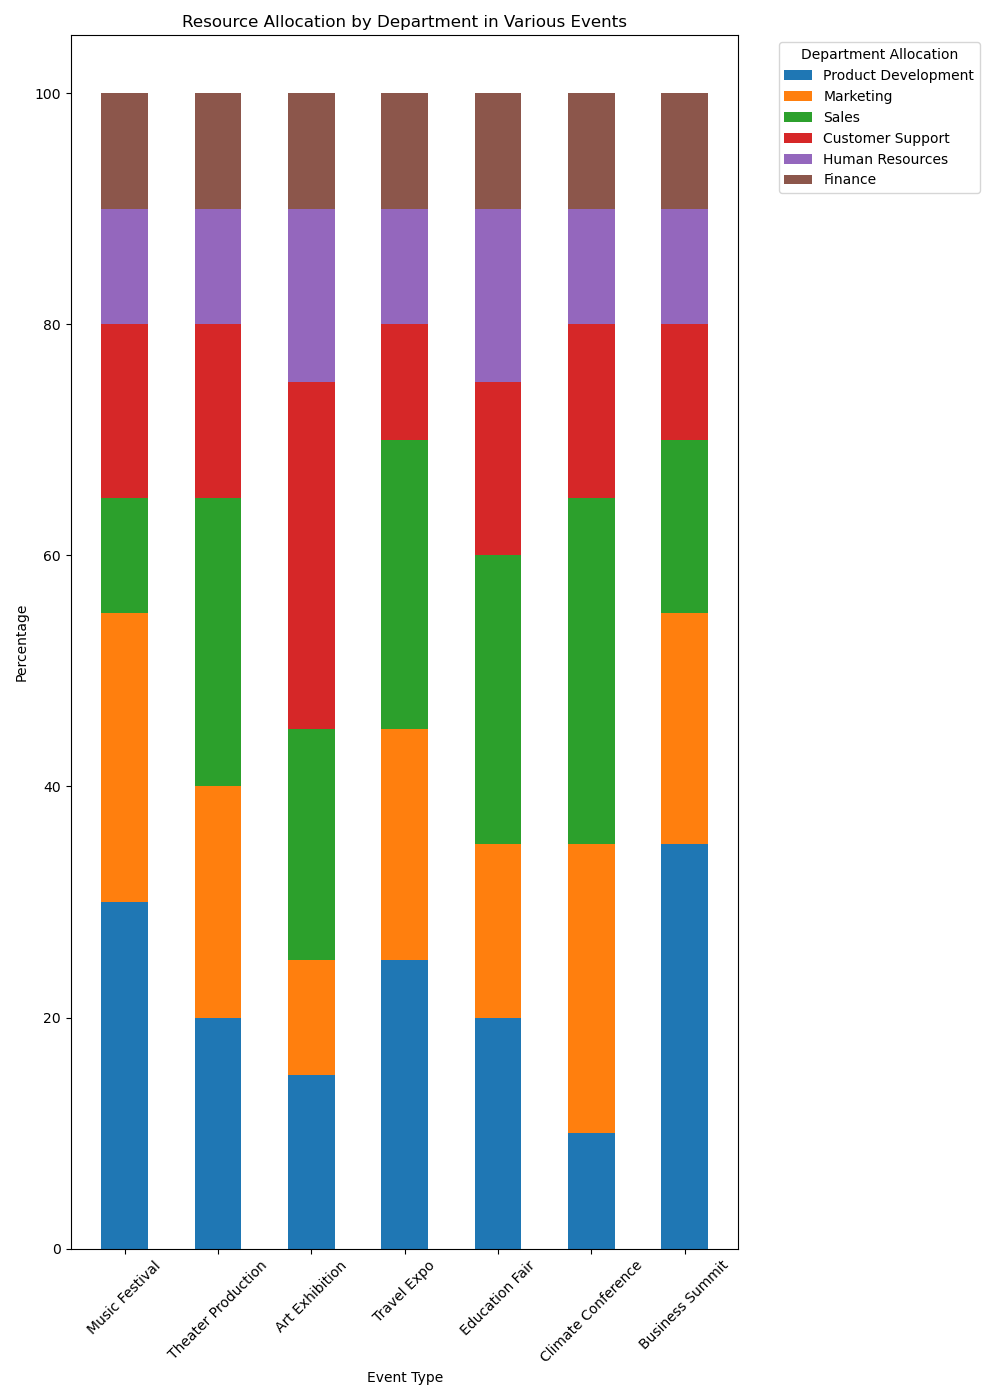

The table this chart was drawn from, first rows:
Event, Product Development, Marketing, Sales, Customer Support, Human Resources, Finance
Music Festival, 30, 25, 10, 15, 10, 10
Theater Production, 20, 20, 25, 15, 10, 10
Art Exhibition, 15, 10, 20, 30, 15, 10
Travel Expo, 25, 20, 25, 10, 10, 10
Education Fair, 20, 15, 25, 15, 15, 10
Climate Conference, 10, 25, 30, 15, 10, 10
Business Summit, 35, 20, 15, 10, 10, 10
